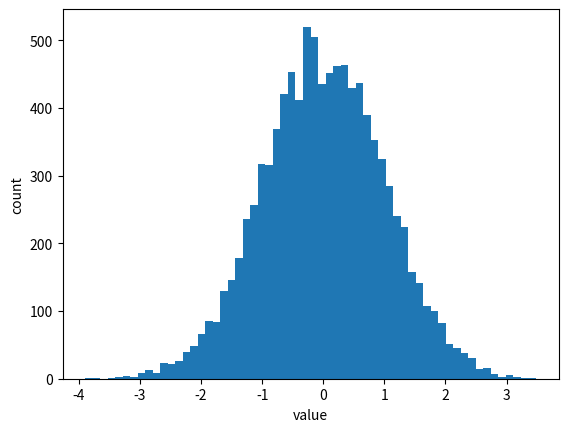

This chart was generated by the following Python code:
# Chapter: Arrays

# %% arr_first
import numpy as np
np.set_printoptions(precision=3, suppress=True)   # tidier printing

a = np.array([1, 2, 3, 4, 5])
print(a)
print(a + 5)
print(a * 2)
print(a.shape, a.dtype)

# %% arr_2d
m = np.array([[1, 2, 3],
              [4, 5, 6]])
print(m)
print(m.shape)
print(m.T)

# %% arr_elementwise
a = np.array([1.0, 2.0, 3.0])
b = np.array([4.0, 5.0, 6.0])
print(a + b)
print(a * b)
print(np.sqrt(b))
print(np.mean(a), np.max(b))

# %% arr_reshape
x = np.arange(12)
print(x)
print(x.reshape(3, 4))
print(x.reshape(2, 2, 3).shape)
print(x.reshape(-1, 6).shape)   # -1 means "work it out for me"

# %% arr_index
m = np.arange(12).reshape(3, 4)
print(m)
print(m[0, 0], m[2, 3])   # single elements: [row, column]
print(m[1])               # a whole row
print(m[:, 2])            # a whole column
print(m[0:2, 1:3])        # rows 0-1, columns 1-2

# %% arr_mask
scores = np.array([3, 8, 1, 9, 4])
print(scores > 4)              # a True/False answer for every element
print(scores[scores > 4])      # keep only the elements marked True

labels = np.array([0, 1, 0, 1, 1])
print(scores[labels == 1])     # select using a condition on another array

both = (scores > 2) & (scores < 9)     # & means "and", | means "or"
print(both, both.mean())       # the mean of True/False is a fraction

# %% arr_fancy
print(scores[[0, 3, 3]])       # pick elements by a list of positions

m = np.arange(12).reshape(3, 4)
print(m[[0, 1, 2], [3, 0, 1]])  # elements (0,3), (1,0) and (2,1)

# %% arr_dot
x = np.array([1.0, 2.0, 3.0])     # an input
w = np.array([0.5, -1.0, 2.0])    # a weight for each input
print(np.sum(x * w))
print(x @ w)

# %% arr_matvec
x = np.array([1.0, 2.0, 3.0])          # 3 inputs
W = np.array([[0.5,  1.0],
              [-1.0, 0.0],
              [2.0,  1.0]])            # 3 inputs -> 2 outputs
print(W.shape)
print(x @ W)

# %% arr_matmul
X = np.array([[1.0, 2.0, 3.0],
              [0.0, 1.0, 0.0],
              [2.0, 2.0, 2.0],
              [1.0, 0.0, -1.0]])      # 4 examples, 3 numbers each
print(X.shape, W.shape)
print(X @ W)
print((X @ W).shape)

# %% arr_shape_error
try:
    W @ X
except ValueError as err:
    print(err)

# %% arr_axis
m = np.array([[1, 2, 3],
              [4, 5, 6]])
print(m.sum())
print(m.sum(axis=0))   # collapse the rows: one total per column
print(m.sum(axis=1))   # collapse the columns: one total per row

# %% arr_argmax
scores = np.array([0.1, 2.3, -1.0, 0.7])
print(np.max(scores), np.argmax(scores))

S = np.array([[0.1, 2.3, -1.0, 0.7],
              [3.0, 0.2,  0.5, 0.1],
              [0.0, 0.1,  0.2, 0.9]])
print(np.argmax(S, axis=1))

# %% arr_broadcast
m = np.array([[1, 2, 3],
              [4, 5, 6]])
print(m * 10)
print(m * np.array([1, 10, 100]))
print(m - m.mean(axis=0))

# %% arr_keepdims
m = np.array([[1.0, 2.0, 3.0],
              [4.0, 5.0, 6.0]])
totals = m.sum(axis=1)
print(totals.shape)
try:
    m / totals
except ValueError as err:
    print(err)

totals = m.sum(axis=1, keepdims=True)
print(totals.shape)
print(m / totals)              # each row now adds up to 1

# %% arr_random
rng = np.random.default_rng(seed=0)
print(rng.random(5))                 # uniform between 0 and 1
print(rng.integers(1, 7, size=10))   # dice: 1 to 6 (7 is excluded)
print(rng.normal(0, 1, size=5))      # bell curve: mean 0, spread 1

# %% arr_hist
import matplotlib.pyplot as plt

samples = rng.normal(0, 1, size=10_000)
plt.hist(samples, bins=60)
plt.xlabel('value')
plt.ylabel('count')
plt.show()  # fig: arr_hist
